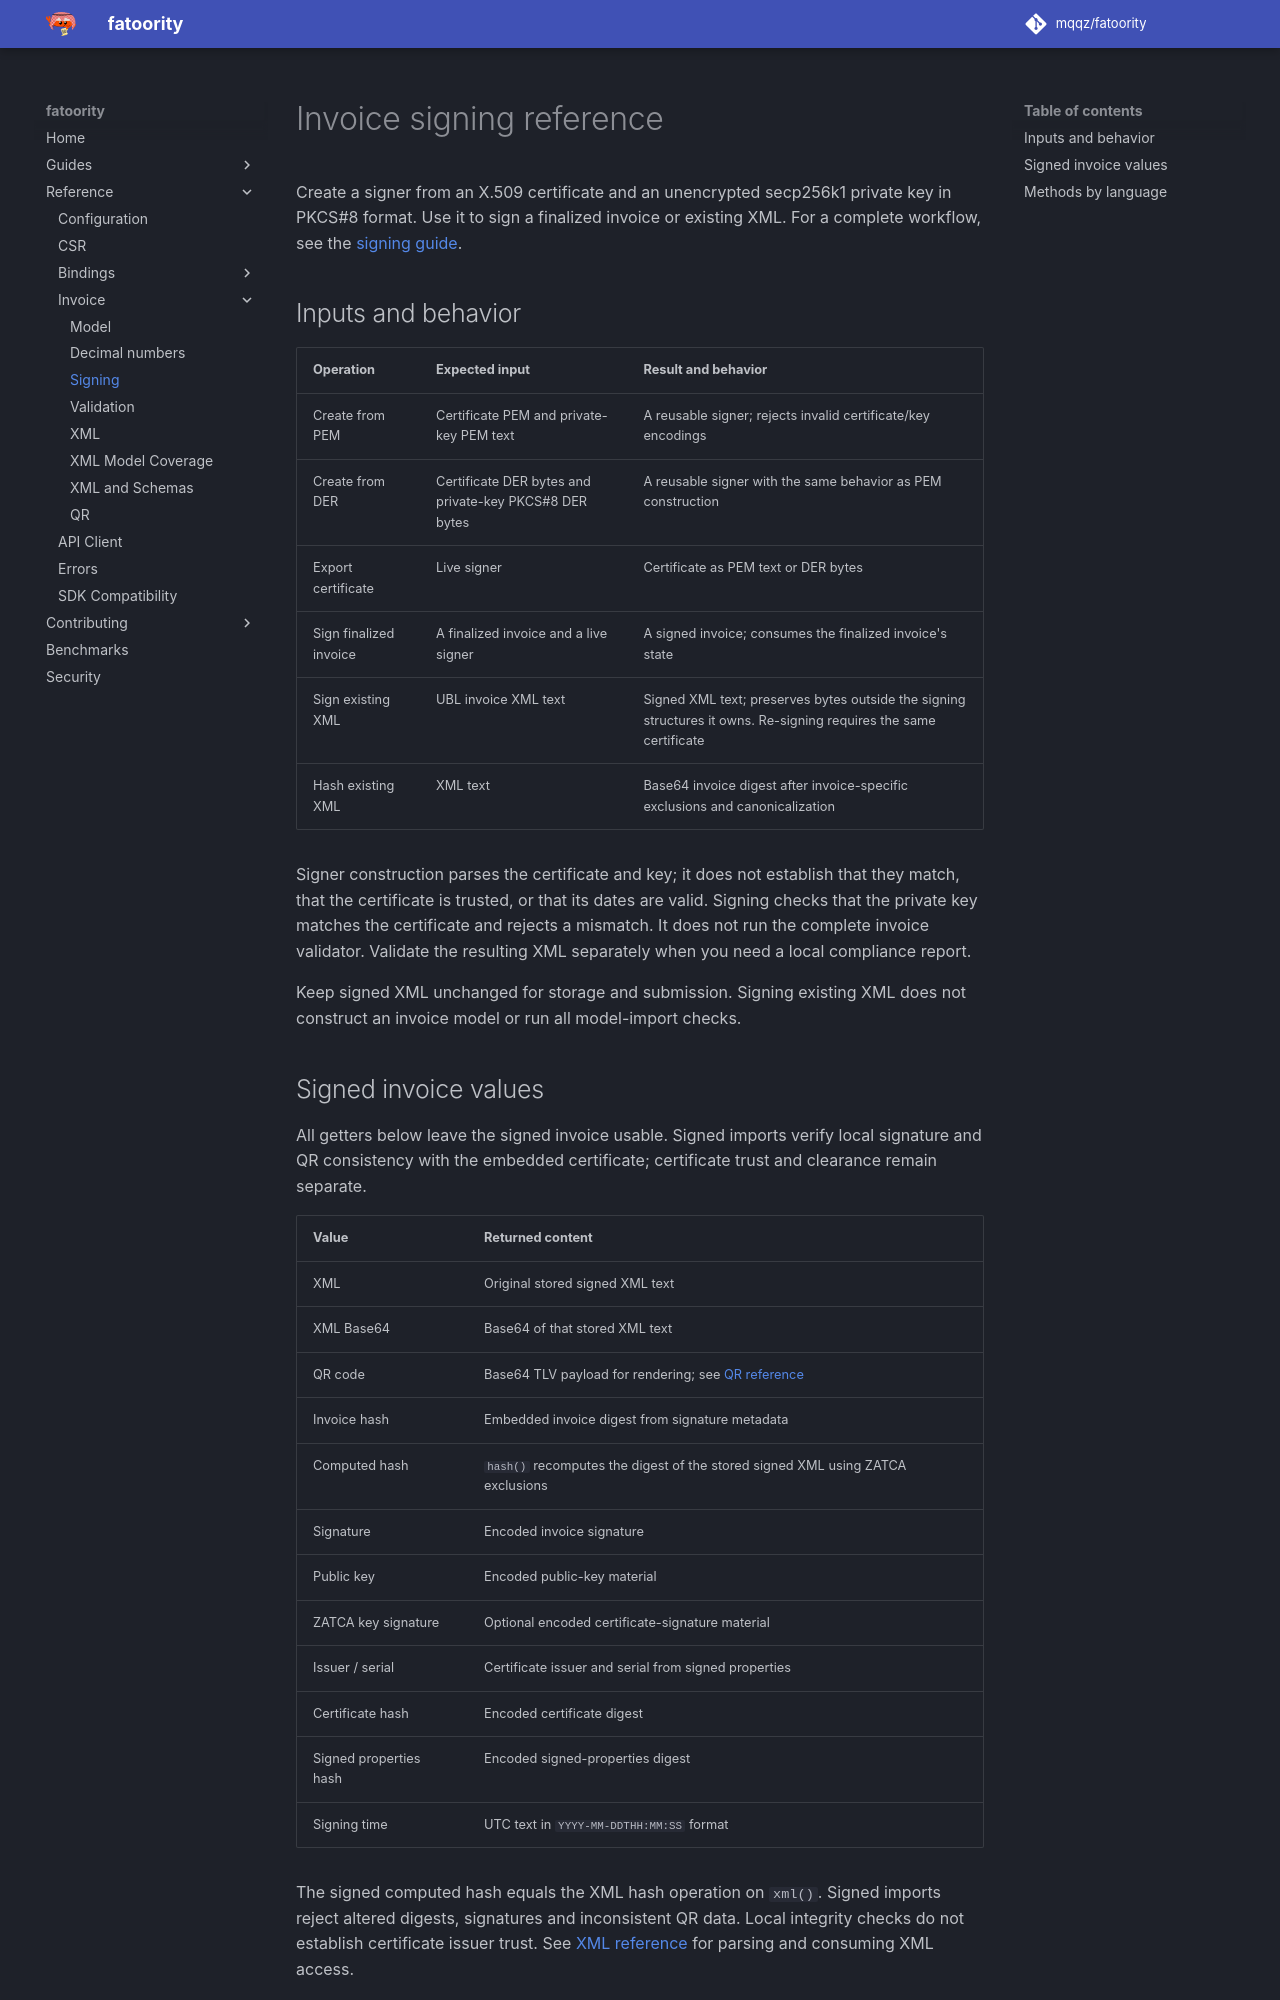

repository: mqqz/fatoority · page: reference/invoice-signing/index.html · generator: mkdocs

---
title: Invoice signing and signature metadata reference
description: Certificate and key requirements, signing methods, return values, ownership and signed invoice metadata for every supported language.
---

# Invoice signing reference

Create a signer from an X.509 certificate and an unencrypted secp256k1 private key in PKCS#8 format. Use it to sign a finalized invoice or existing XML. For a complete workflow, see the [signing guide](../guides/invoice-signing.md).

## Inputs and behavior

| Operation | Expected input | Result and behavior |
| --- | --- | --- |
| Create from PEM | Certificate PEM and private-key PEM text | A reusable signer; rejects invalid certificate/key encodings |
| Create from DER | Certificate DER bytes and private-key PKCS#8 DER bytes | A reusable signer with the same behavior as PEM construction |
| Export certificate | Live signer | Certificate as PEM text or DER bytes |
| Sign finalized invoice | A finalized invoice and a live signer | A signed invoice; consumes the finalized invoice's state |
| Sign existing XML | UBL invoice XML text | Signed XML text; preserves bytes outside the signing structures it owns. Re-signing requires the same certificate |
| Hash existing XML | XML text | Base64 invoice digest after invoice-specific exclusions and canonicalization |

Signer construction parses the certificate and key; it does not establish that they match, that the certificate is trusted, or that its dates are valid. Signing checks that the private key matches the certificate and rejects a mismatch. It does not run the complete invoice validator. Validate the resulting XML separately when you need a local compliance report.

Keep signed XML unchanged for storage and submission. Signing existing XML does not construct an invoice model or run all model-import checks.

## Signed invoice values

All getters below leave the signed invoice usable. Signed imports verify local signature and QR consistency with the embedded certificate; certificate trust and clearance remain separate.

| Value | Returned content |
| --- | --- |
| XML | Original stored signed XML text |
| XML Base64 | Base64 of that stored XML text |
| QR code | Base64 TLV payload for rendering; see [QR reference](qr.md) |
| Invoice hash | Embedded invoice digest from signature metadata |
| Computed hash | `hash()` recomputes the digest of the stored signed XML using ZATCA exclusions |
| Signature | Encoded invoice signature |
| Public key | Encoded public-key material |
| ZATCA key signature | Optional encoded certificate-signature material |
| Issuer / serial | Certificate issuer and serial from signed properties |
| Certificate hash | Encoded certificate digest |
| Signed properties hash | Encoded signed-properties digest |
| Signing time | UTC text in `YYYY-MM-DDTHH:MM:SS` format |

The signed computed hash equals the XML hash operation on `xml()`. Signed imports reject altered digests, signatures and inconsistent QR data. Local integrity checks do not establish certificate issuer trust. See [XML reference](xml.md) for parsing and consuming XML access.
